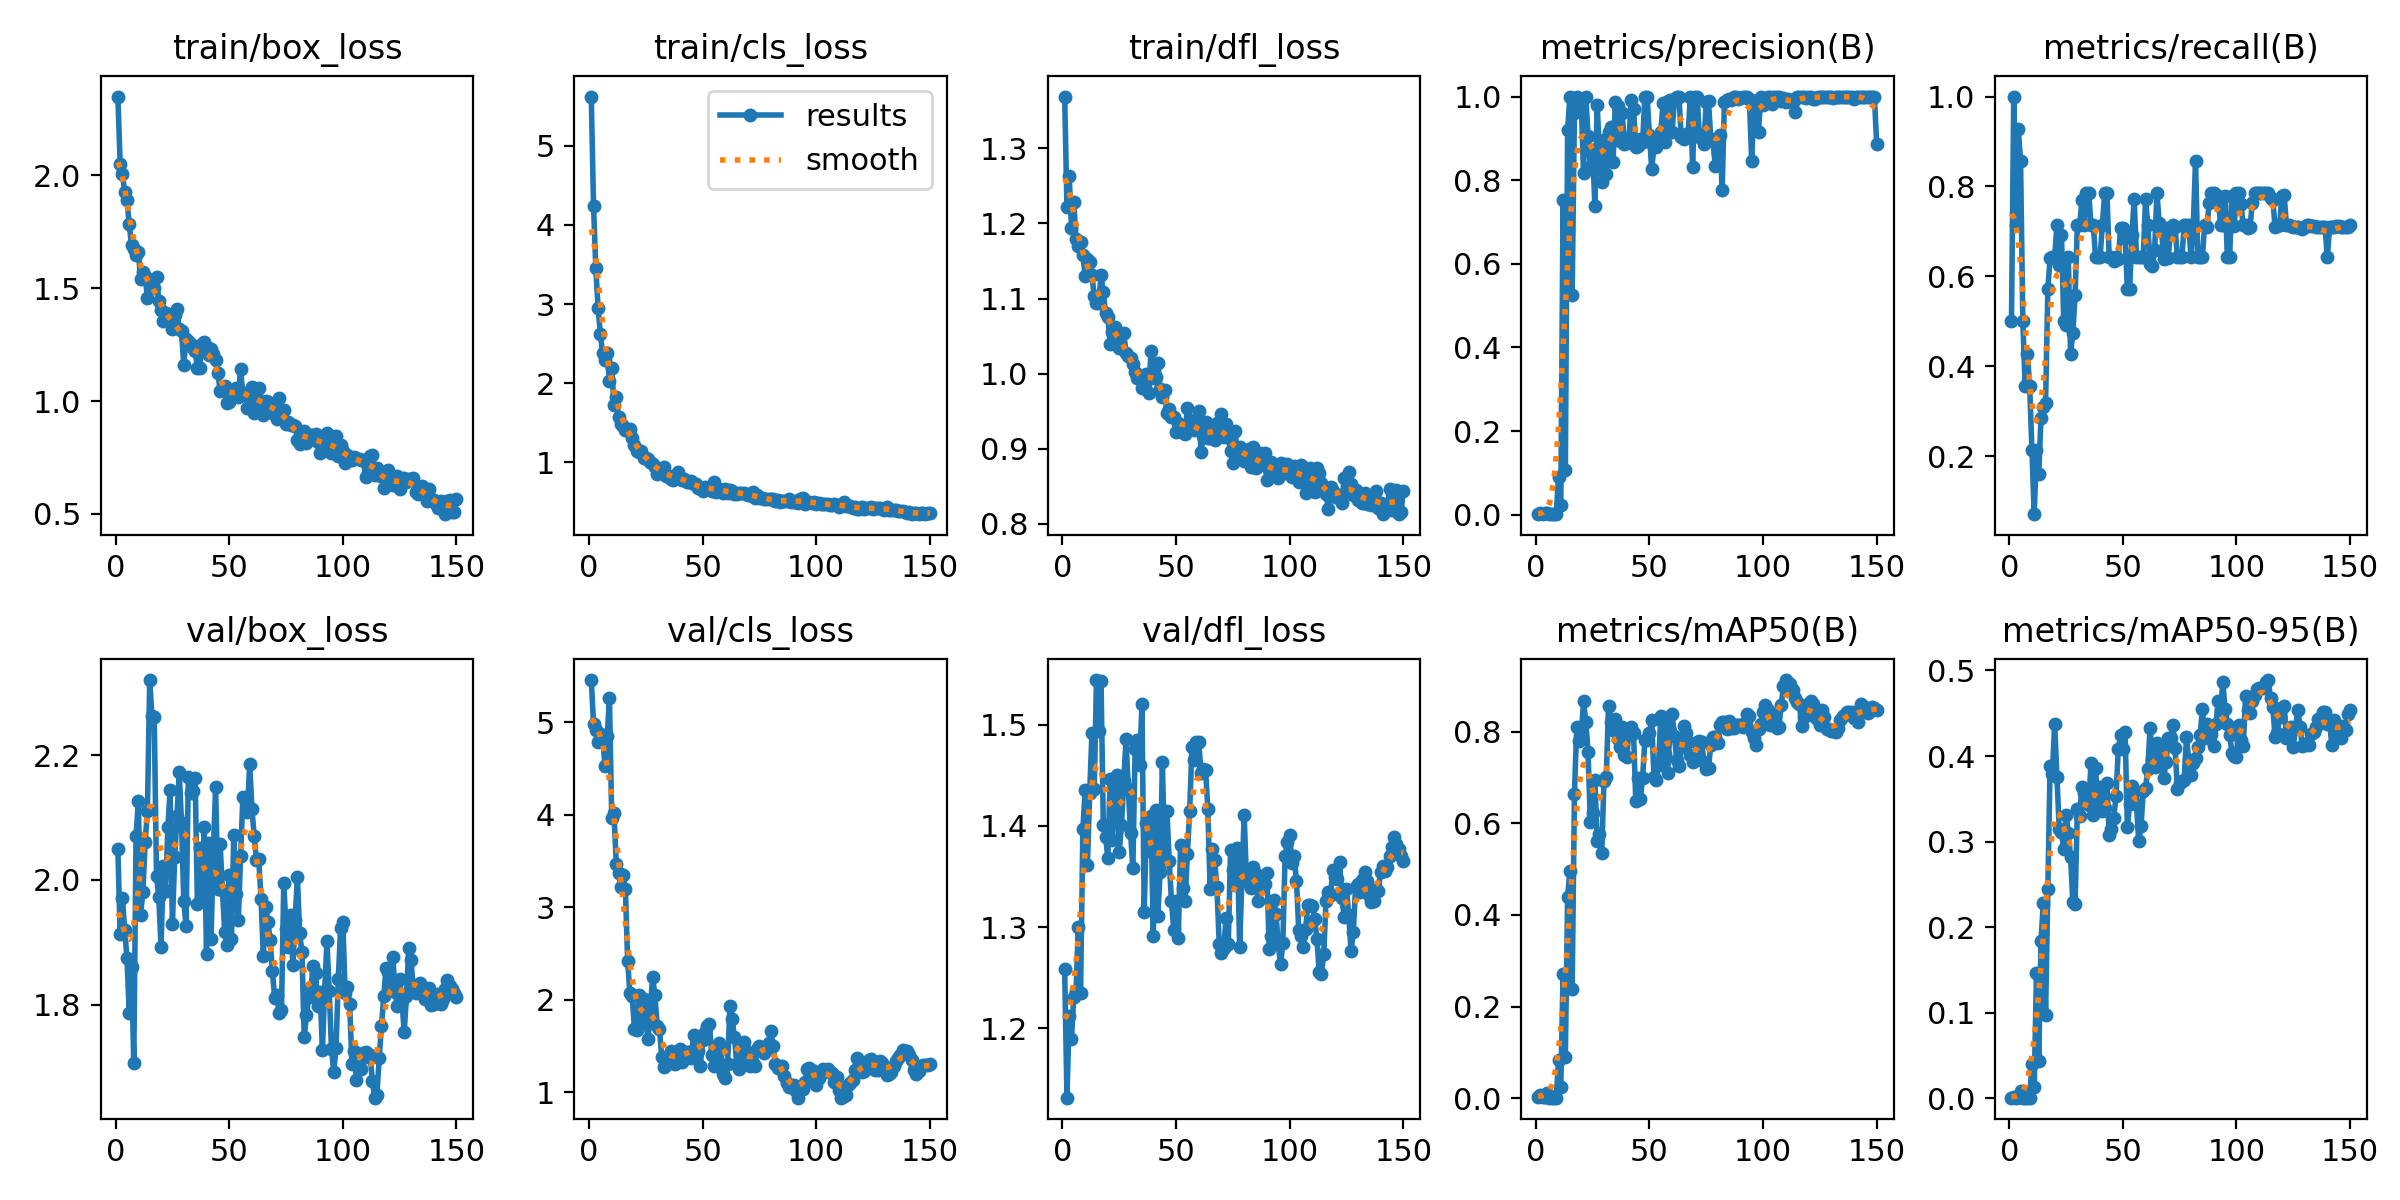

The table this chart was drawn from, first rows:
epoch, train/box_loss, train/cls_loss, train/dfl_loss, metrics/precision(B), metrics/recall(B), metrics/mAP50(B), metrics/mAP50-95(B), val/box_loss, val/cls_loss, val/dfl_loss, lr/pg0, lr/pg1, lr/pg2
1, 2.348, 5.62, 1.369, 0.00167, 0.5, 0.00193, 0.00072, 2.049, 5.454, 1.259, 0.00014, 0.00014, 0.00014
2, 2.05, 4.236, 1.222, 0.00333, 1, 0.00673, 0.00182, 1.913, 4.979, 1.132, 0.000298, 0.000298, 0.000298
3, 2.007, 3.452, 1.262, 0.00238, 0.7143, 0.00228, 0.00072, 1.97, 4.911, 1.213, 0.0004539, 0.0004539, 0.0004539
4, 1.925, 2.949, 1.194, 0.0031, 0.9286, 0.00358, 0.00109, 1.92, 4.785, 1.189, 0.0006077, 0.0006077, 0.0006077
5, 1.889, 2.621, 1.228, 0.00286, 0.8571, 0.01235, 0.00789, 1.875, 4.873, 1.231, 0.0007594, 0.0007594, 0.0007594
6, 1.783, 2.38, 1.179, 0.00167, 0.5, 0.00151, 0.00073, 1.787, 4.86, 1.237, 0.000909, 0.000909, 0.000909
7, 1.689, 2.296, 1.17, 0.00119, 0.3571, 0.00116, 0.00064, 1.86, 4.523, 1.3, 0.001056, 0.001056, 0.001056
8, 1.672, 2.388, 1.176, 0.00143, 0.4286, 0.00139, 0.00081, 1.708, 4.845, 1.235, 0.001202, 0.001202, 0.001202
9, 1.649, 2.034, 1.159, 0.00119, 0.3571, 0.00128, 0.00074, 2.07, 5.26, 1.396, 0.001345, 0.001345, 0.001345
10, 1.661, 2.194, 1.131, 0.09043, 0.2143, 0.08256, 0.03979, 2.127, 3.963, 1.435, 0.001486, 0.001486, 0.001486
11, 1.54, 1.728, 1.153, 0.02382, 0.07143, 0.02413, 0.01256, 1.945, 4.012, 1.361, 0.001625, 0.001625, 0.001625
12, 1.571, 1.82, 1.148, 0.7515, 0.2143, 0.2717, 0.1459, 1.981, 3.468, 1.433, 0.001762, 0.001762, 0.001762
13, 1.554, 1.578, 1.131, 0.106, 0.1616, 0.09053, 0.0432, 2.06, 3.369, 1.492, 0.001842, 0.001842, 0.001842
14, 1.454, 1.483, 1.103, 0.9208, 0.2857, 0.44, 0.1838, 2.111, 3.217, 1.436, 0.001828, 0.001828, 0.001828
15, 1.525, 1.462, 1.094, 1, 0.3094, 0.4968, 0.2284, 2.32, 3.345, 1.544, 0.001815, 0.001815, 0.001815
16, 1.536, 1.415, 1.093, 0.5249, 0.3178, 0.2376, 0.09776, 2.262, 3.196, 1.494, 0.001802, 0.001802, 0.001802
17, 1.5, 1.411, 1.131, 0.9605, 0.5714, 0.6635, 0.2443, 2.261, 2.422, 1.543, 0.001789, 0.001789, 0.001789
18, 1.548, 1.426, 1.108, 1, 0.6414, 0.8108, 0.3888, 2.006, 2.067, 1.401, 0.001776, 0.001776, 0.001776
19, 1.442, 1.307, 1.081, 0.9701, 0.6429, 0.7799, 0.3795, 1.973, 2.04, 1.389, 0.001762, 0.001762, 0.001762
20, 1.402, 1.218, 1.075, 0.9837, 0.6429, 0.7897, 0.4377, 1.893, 1.679, 1.369, 0.001749, 0.001749, 0.001749
21, 1.355, 1.143, 1.04, 0.8171, 0.7143, 0.8675, 0.3756, 2.023, 1.675, 1.446, 0.001736, 0.001736, 0.001736
22, 1.39, 1.127, 1.056, 1, 0.6254, 0.821, 0.3152, 1.983, 2.048, 1.386, 0.001723, 0.001723, 0.001723
23, 1.36, 1.141, 1.063, 0.9062, 0.6916, 0.7561, 0.311, 2.085, 1.794, 1.435, 0.00171, 0.00171, 0.00171
24, 1.354, 1.052, 1.043, 0.8316, 0.5, 0.6021, 0.2911, 2.144, 2.005, 1.45, 0.001696, 0.001696, 0.001696
25, 1.319, 1.058, 1.034, 0.8732, 0.4929, 0.6222, 0.3316, 1.929, 1.752, 1.375, 0.001683, 0.001683, 0.001683
26, 1.381, 1.045, 1.053, 0.7386, 0.6429, 0.6951, 0.3104, 2.037, 1.576, 1.401, 0.00167, 0.00167, 0.00167
27, 1.408, 1.007, 1.055, 0.9791, 0.4286, 0.5605, 0.2823, 2.102, 1.904, 1.444, 0.001657, 0.001657, 0.001657
28, 1.317, 0.9817, 1.027, 0.8684, 0.4737, 0.5774, 0.2289, 2.173, 2.244, 1.486, 0.001644, 0.001644, 0.001644
29, 1.31, 0.9384, 1.024, 0.7963, 0.5594, 0.5345, 0.227, 2.091, 2.046, 1.437, 0.00163, 0.00163, 0.00163
30, 1.159, 0.8572, 1.02, 0.8956, 0.7143, 0.693, 0.3382, 1.966, 1.719, 1.393, 0.001617, 0.001617, 0.001617
31, 1.276, 0.8761, 1.012, 0.8144, 0.7143, 0.7013, 0.3302, 1.927, 1.687, 1.358, 0.001604, 0.001604, 0.001604
32, 1.264, 0.8884, 1.003, 0.915, 0.7701, 0.8562, 0.3634, 2.164, 1.381, 1.476, 0.001591, 0.001591, 0.001591
33, 1.251, 0.9464, 0.9944, 0.9261, 0.7143, 0.8216, 0.3572, 2.139, 1.268, 1.485, 0.001578, 0.001578, 0.001578
34, 1.237, 0.8291, 0.9926, 0.8431, 0.7857, 0.8037, 0.3477, 2.143, 1.292, 1.46, 0.001564, 0.001564, 0.001564
35, 1.221, 0.8247, 0.9813, 0.9871, 0.7857, 0.8279, 0.3423, 2.164, 1.34, 1.52, 0.001551, 0.001551, 0.001551
36, 1.148, 0.7905, 0.9834, 0.9777, 0.7143, 0.785, 0.3921, 1.961, 1.447, 1.315, 0.001538, 0.001538, 0.001538
37, 1.145, 0.7729, 0.9993, 0.8939, 0.7143, 0.7661, 0.3311, 2.051, 1.39, 1.403, 0.001525, 0.001525, 0.001525
38, 1.254, 0.8202, 0.9748, 0.96, 0.6429, 0.8103, 0.3862, 1.97, 1.3, 1.375, 0.001512, 0.001512, 0.001512
39, 1.26, 0.8791, 1.03, 0.8876, 0.6429, 0.7485, 0.3389, 2.085, 1.443, 1.41, 0.001498, 0.001498, 0.001498
40, 1.241, 0.7929, 0.9947, 0.8893, 0.6429, 0.7454, 0.3639, 1.882, 1.47, 1.291, 0.001485, 0.001485, 0.001485
41, 1.205, 0.7797, 0.9953, 0.8977, 0.7143, 0.7993, 0.3353, 2.06, 1.325, 1.416, 0.001472, 0.001472, 0.001472
42, 1.23, 0.7854, 1.015, 0.9925, 0.7857, 0.8098, 0.3389, 1.906, 1.384, 1.311, 0.001459, 0.001459, 0.001459
43, 1.207, 0.7464, 0.9797, 0.9713, 0.7857, 0.7972, 0.3685, 2.045, 1.43, 1.355, 0.001446, 0.001446, 0.001446
44, 1.179, 0.7513, 0.9694, 0.8791, 0.6429, 0.6479, 0.308, 2.149, 1.433, 1.463, 0.001432, 0.001432, 0.001432
45, 1.125, 0.7624, 0.9786, 0.8828, 0.6429, 0.6983, 0.3151, 1.985, 1.37, 1.365, 0.001419, 0.001419, 0.001419
46, 1.045, 0.7228, 0.948, 0.8987, 0.6343, 0.6526, 0.3276, 2.057, 1.619, 1.414, 0.001406, 0.001406, 0.001406
47, 1.048, 0.722, 0.9532, 0.891, 0.6429, 0.7001, 0.353, 1.984, 1.41, 1.366, 0.001393, 0.001393, 0.001393
48, 1.069, 0.6823, 0.942, 1, 0.6383, 0.7811, 0.4076, 1.917, 1.44, 1.326, 0.00138, 0.00138, 0.00138
49, 0.9897, 0.674, 0.9421, 1, 0.7075, 0.7826, 0.4242, 1.895, 1.283, 1.297, 0.001366, 0.001366, 0.001366
50, 0.9953, 0.6399, 0.9225, 0.9082, 0.7074, 0.7971, 0.4087, 2.009, 1.559, 1.326, 0.001353, 0.001353, 0.001353
51, 1.026, 0.6855, 0.9346, 0.8274, 0.6861, 0.8251, 0.4277, 1.906, 1.655, 1.289, 0.00134, 0.00134, 0.00134
52, 1.036, 0.6699, 0.9228, 0.8786, 0.5714, 0.7008, 0.3165, 2.073, 1.715, 1.381, 0.001327, 0.001327, 0.001327
53, 1.056, 0.6714, 0.9278, 0.8782, 0.5714, 0.6945, 0.3445, 1.977, 1.733, 1.339, 0.001314, 0.001314, 0.001314
54, 1.017, 0.6452, 0.9192, 0.9062, 0.6915, 0.7267, 0.3655, 1.935, 1.402, 1.326, 0.0013, 0.0013, 0.0013
55, 1.141, 0.7524, 0.9543, 0.9153, 0.7726, 0.8348, 0.3576, 2.038, 1.281, 1.372, 0.001287, 0.001287, 0.001287
56, 1.03, 0.6311, 0.939, 0.9847, 0.6429, 0.8205, 0.3437, 2.132, 1.405, 1.414, 0.001274, 0.001274, 0.001274
57, 1.035, 0.6661, 0.9314, 0.8924, 0.6429, 0.7504, 0.3009, 2.13, 1.526, 1.478, 0.001261, 0.001261, 0.001261
58, 0.9709, 0.6268, 0.9256, 0.9894, 0.6429, 0.7095, 0.3176, 2.108, 1.47, 1.465, 0.001248, 0.001248, 0.001248
59, 1.019, 0.6113, 0.9257, 0.9918, 0.6429, 0.8011, 0.3595, 2.185, 1.201, 1.483, 0.001234, 0.001234, 0.001234
60, 1.06, 0.6632, 0.9508, 0.9152, 0.7717, 0.8388, 0.3631, 2.114, 1.155, 1.483, 0.001221, 0.001221, 0.001221
... 90 more rows
